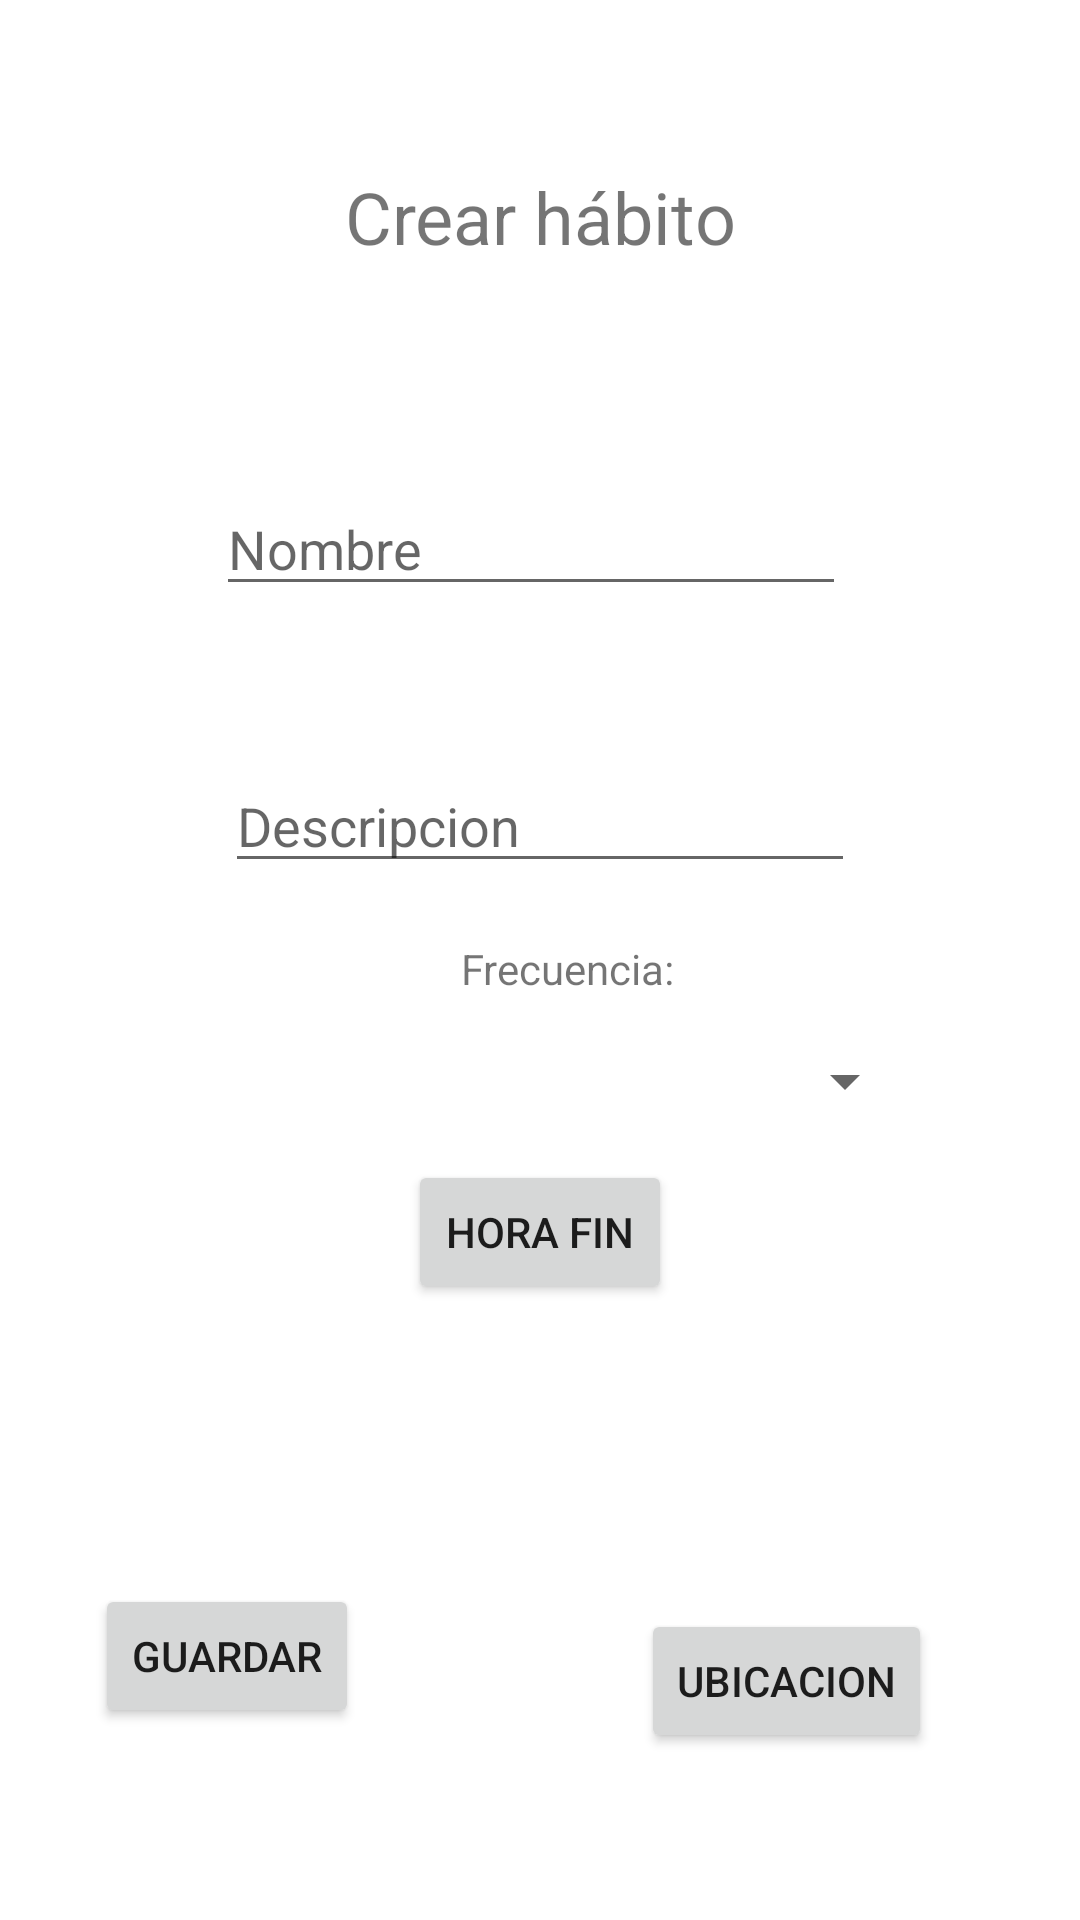

Reconstruct the res/layout file that produces this screen, plus the resources it refers to.
<!-- AndroidManifest.xml: application theme Theme.AtomicTracker -->
<!-- res/layout/activity_create_habit.xml -->
<?xml version="1.0" encoding="utf-8"?>
<androidx.constraintlayout.widget.ConstraintLayout xmlns:android="http://schemas.android.com/apk/res/android"
    xmlns:app="http://schemas.android.com/apk/res-auto"
    xmlns:tools="http://schemas.android.com/tools"
    android:layout_width="match_parent"
    android:layout_height="match_parent"
    tools:context=".CreateHabit">

    <TextView
        android:id="@+id/textView12"
        android:layout_width="wrap_content"
        android:layout_height="wrap_content"
        android:layout_marginTop="56dp"
        android:text="Crear hábito"
        android:textSize="24sp"
        app:layout_constraintEnd_toEndOf="parent"
        app:layout_constraintStart_toStartOf="parent"
        app:layout_constraintTop_toTopOf="parent" />

    <EditText
        android:id="@+id/editNombre"
        android:layout_width="wrap_content"
        android:layout_height="wrap_content"
        android:layout_marginEnd="3dp"
        android:layout_marginBottom="51dp"
        android:ems="10"
        android:hint="Nombre"
        android:inputType="textPersonName"
        app:layout_constraintBottom_toTopOf="@+id/editDescripcion"
        app:layout_constraintEnd_toEndOf="@+id/editDescripcion" />

    <EditText
        android:id="@+id/editDescripcion"
        android:layout_width="wrap_content"
        android:layout_height="wrap_content"
        android:layout_marginTop="253dp"
        android:ems="10"
        android:hint="Descripcion"
        android:inputType="textPersonName"
        app:layout_constraintEnd_toEndOf="parent"
        app:layout_constraintStart_toStartOf="parent"
        app:layout_constraintTop_toTopOf="parent" />

    <Button
        android:id="@+id/button5"
        android:layout_width="wrap_content"
        android:layout_height="wrap_content"
        android:layout_marginBottom="64dp"
        android:onClick="crear"
        android:text="Guardar"
        app:layout_constraintBottom_toBottomOf="parent"
        app:layout_constraintEnd_toEndOf="parent"
        app:layout_constraintHorizontal_bias="0.117"
        app:layout_constraintStart_toStartOf="parent" />

    <Button
        android:id="@+id/button11"
        android:layout_width="wrap_content"
        android:layout_height="wrap_content"
        android:onClick="openMaps"
        android:text="Ubicacion"
        app:layout_constraintBottom_toBottomOf="parent"
        app:layout_constraintEnd_toEndOf="parent"
        app:layout_constraintHorizontal_bias="0.812"
        app:layout_constraintStart_toStartOf="parent"
        app:layout_constraintTop_toTopOf="parent"
        app:layout_constraintVertical_bias="0.906" />

    <Spinner
        android:id="@+id/spinner"
        android:layout_width="251dp"
        android:layout_height="44dp"
        android:layout_marginStart="1dp"
        android:layout_marginTop="44dp"
        android:layout_marginEnd="1dp"
        app:layout_constraintEnd_toEndOf="parent"
        app:layout_constraintStart_toStartOf="parent"
        app:layout_constraintTop_toBottomOf="@+id/editDescripcion" />

    <TextView
        android:id="@+id/textView26"
        android:layout_width="wrap_content"
        android:layout_height="wrap_content"
        android:layout_marginStart="78dp"
        android:layout_marginEnd="80dp"
        android:layout_marginBottom="6dp"
        android:text="Frecuencia:"
        app:layout_constraintBottom_toTopOf="@+id/spinner"
        app:layout_constraintEnd_toEndOf="@+id/spinner"
        app:layout_constraintStart_toStartOf="@+id/editDescripcion" />

    <Button
        android:id="@+id/inicioButton"
        android:layout_width="wrap_content"
        android:layout_height="wrap_content"
        android:layout_marginTop="37dp"
        android:layout_marginBottom="260dp"
        android:text="Hora inicio"
        app:layout_constraintBottom_toBottomOf="parent"
        app:layout_constraintEnd_toEndOf="parent"
        app:layout_constraintStart_toStartOf="parent"
        app:layout_constraintTop_toBottomOf="@+id/spinner" />

    <Button
        android:id="@+id/finButton"
        android:layout_width="wrap_content"
        android:layout_height="wrap_content"
        android:layout_marginTop="11dp"
        android:text="Hora fin"
        app:layout_constraintBottom_toBottomOf="parent"
        app:layout_constraintEnd_toEndOf="parent"
        app:layout_constraintStart_toStartOf="parent"
        app:layout_constraintTop_toBottomOf="@+id/inicioButton"
        app:layout_constraintVertical_bias="0.0" />

</androidx.constraintlayout.widget.ConstraintLayout>
<!-- resources referenced by this layout -->
<resources>
  <style name="Theme.AtomicTracker" parent="Theme.MaterialComponents.DayNight.NoActionBar">
          
          <item name="colorPrimary">@color/purple_500</item>
          <item name="colorPrimaryVariant">@color/purple_700</item>
          <item name="colorOnPrimary">@color/white</item>
          
          <item name="colorSecondary">@color/teal_200</item>
          <item name="colorSecondaryVariant">@color/teal_700</item>
          <item name="colorOnSecondary">@color/black</item>
          
          <item name="android:statusBarColor" tools:targetApi="l">?attr/colorOnPrimary</item>
          
      </style>
  <!-- not gathered from this repository: default colours our renderer supplied (Android Studio template values) -->
  <color name="purple_500">#FF6200EE</color>
  <color name="purple_700">#FF3700B3</color>
  <color name="teal_200">#FF03DAC5</color>
  <color name="teal_700">#FF018786</color>
  <color name="black">#FF000000</color>
  <color name="white">#FFFFFFFF</color>
</resources>
